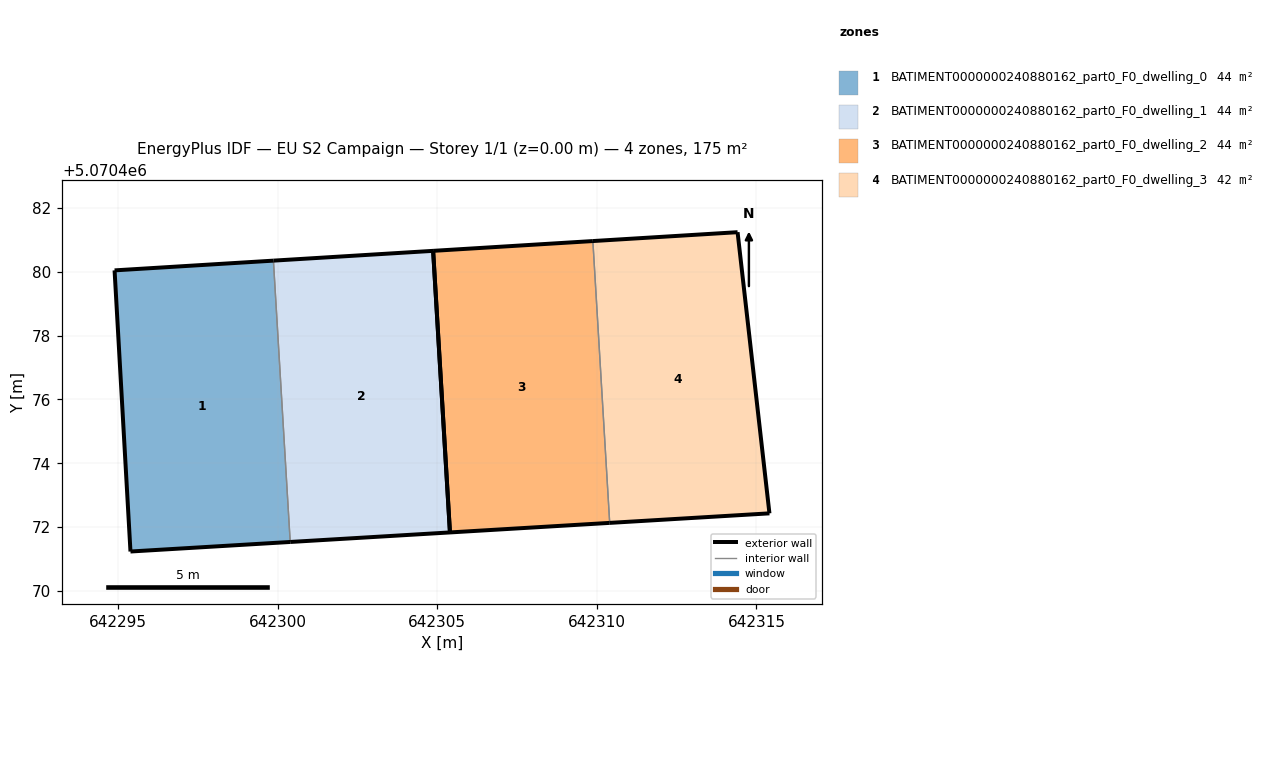
=== STOREY PLAN SPEC (per zone: floor XY polygon, exterior-wall plan segments, windows/doors) ===
zone 1: BATIMENT0000000240880162_part0_F0_dwelling_0  (44.1 m²)
  floor: (642299.87, 5070480.35) (642300.40, 5070471.53) (642295.39, 5070471.24) (642294.90, 5070480.04)
  exterior wall: (642299.87, 5070480.35) – (642294.90, 5070480.04)  [5.0 m]
  exterior wall: (642294.90, 5070480.04) – (642295.39, 5070471.24)  [8.8 m]
  exterior wall: (642295.39, 5070471.24) – (642300.40, 5070471.53)  [5.0 m]
  interior walls: 1
zone 2: BATIMENT0000000240880162_part0_F0_dwelling_1  (44.3 m²)
  floor: (642304.87, 5070480.65) (642305.40, 5070471.83) (642300.40, 5070471.53) (642299.87, 5070480.35)
  exterior wall: (642304.87, 5070480.65) – (642299.87, 5070480.35)  [5.0 m]
  exterior wall: (642300.40, 5070471.53) – (642305.40, 5070471.83)  [5.0 m]
  exterior wall: (642305.40, 5070471.83) – (642304.87, 5070480.65)  [8.8 m]
  interior walls: 1
zone 3: BATIMENT0000000240880162_part0_F0_dwelling_2  (44.3 m²)
  floor: (642309.88, 5070480.96) (642310.40, 5070472.13) (642305.40, 5070471.83) (642304.87, 5070480.65)
  exterior wall: (642309.88, 5070480.96) – (642304.87, 5070480.65)  [5.0 m]
  exterior wall: (642305.40, 5070471.83) – (642310.40, 5070472.13)  [5.0 m]
  exterior wall: (642304.87, 5070480.65) – (642305.40, 5070471.83)  [8.8 m]
  interior walls: 1
zone 4: BATIMENT0000000240880162_part0_F0_dwelling_3  (42.3 m²)
  floor: (642314.41, 5070481.24) (642315.41, 5070472.43) (642310.40, 5070472.13) (642309.88, 5070480.96)
  exterior wall: (642314.41, 5070481.24) – (642309.88, 5070480.96)  [4.5 m]
  exterior wall: (642310.40, 5070472.13) – (642315.41, 5070472.43)  [5.0 m]
  exterior wall: (642315.41, 5070472.43) – (642314.41, 5070481.24)  [8.9 m]
  interior walls: 1

=== DERIVED (storey summary) ===
Building: EU S2 Campaign
Storey: 1 of 1  (floor level z = 0.00 m)
Storey gross floor area: 174.9 m²
Zones on this storey: 4
  - BATIMENT0000000240880162_part0_F0_dwelling_0: floor 44.1 m²; exterior wall 18.8 m (56.5 m²); WWR 0.0%
  - BATIMENT0000000240880162_part0_F0_dwelling_1: floor 44.3 m²; exterior wall 18.9 m (56.6 m²); WWR 0.0%
  - BATIMENT0000000240880162_part0_F0_dwelling_2: floor 44.3 m²; exterior wall 18.9 m (56.6 m²); WWR 0.0%
  - BATIMENT0000000240880162_part0_F0_dwelling_3: floor 42.3 m²; exterior wall 18.4 m (55.2 m²); WWR 0.0%
Zone adjacency (shared interzone walls):
  - BATIMENT0000000240880162_part0_F0_dwelling_0 ↔ BATIMENT0000000240880162_part0_F0_dwelling_1
  - BATIMENT0000000240880162_part0_F0_dwelling_2 ↔ BATIMENT0000000240880162_part0_F0_dwelling_3